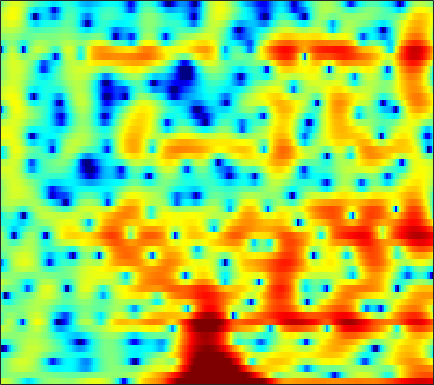

Data behind this chart, as committed beside it:
2.7563, 2.7033, 2.5268, 2.2065, 1.8711, 1.2772, 0.51039, -0.17959, -1.2706, -2.5762, -4.0422, -5.128, -6.1738, -6.27, -5.7116, -4.547, -3.2734, -2.3806, -1.3852, -0.56691, 0.053685, 0.41158, 0.74621, 0.95406
-0.847, -0.4897, -0.102, 0.1947, 0.3595, 0.5099, 0.5921, 0.6124, 0.5948, 0.5424, 0.4721, 0.4165, 0.3458, 0.2878, 0.2552, 0.2223, 0.1954, 0.1758, 0.138, 0.08652, 0.0219, -0.03822, -0.1394, -0.2549
-1.659, -0.8832, 0.001593, 0.7335, 1.191, 1.69, 2.07, 2.28, 2.469, 2.555, 2.545, 2.474, 2.294, 2.019, 1.744, 1.293, 0.7371, 0.2501, -0.4894, -1.317, -2.21, -2.896, -3.776, -4.531
-1.5, -0.8066, 0.03372, 0.7796, 1.278, 1.862, 2.35, 2.65, 2.957, 3.152, 3.227, 3.198, 3.038, 2.726, 2.386, 1.775, 0.9692, 0.2087, -1.044, -2.618, -4.616, -6.477, -9.517, -12.87
-4.416, -4.135, -3.533, -2.706, -2.008, -1.048, -0.1321, 0.4927, 1.216, 1.804, 2.239, 2.467, 2.639, 2.665, 2.588, 2.369, 2.015, 1.668, 1.114, 0.4833, -0.2009, -0.7141, -1.355, -1.899
-18.49, -39.56, -16.14, -9.942, -7.127, -4.444, -2.477, -1.314, -0.08497, 0.8657, 1.586, 2, 2.401, 2.648, 2.743, 2.761, 2.663, 2.52, 2.255, 1.915, 1.516, 1.189, 0.7177, 0.209
-3.409, -3.57, -3.429, -2.934, -2.419, -1.654, -0.8813, -0.3289, 0.3355, 0.9063, 1.374, 1.66, 1.955, 2.146, 2.225, 2.247, 2.178, 2.064, 1.837, 1.524, 1.131, 0.789, 0.2672, -0.3146
0.9186, 0.6969, 0.4894, 0.3682, 0.3305, 0.3282, 0.3766, 0.4395, 0.5505, 0.7093, 0.9041, 1.064, 1.274, 1.469, 1.577, 1.639, 1.604, 1.498, 1.23, 0.8266, 0.2806, -0.2042, -0.9386, -1.734
2.423, 2.199, 1.965, 1.716, 1.476, 1.04, 0.4456, -0.07812, -0.7763, -1.25, -1.218, -0.8147, 0.0286, 0.957, 1.575, 2.177, 2.481, 2.501, 2.245, 1.669, 0.7697, -0.1188, -1.587, -3.372
-2.506, -0.6413, 1.034, 1.856, 2.021, 1.637, 0.5142, -0.9342, -4.166, -10.35, -14.12, -7.33, -2.102, 0.9014, 2.39, 3.684, 4.363, 4.521, 4.315, 3.639, 2.447, 1.194, -1.072, -4.161
-1.354, -0.7934, -0.03952, 0.4937, 0.7059, 0.7295, 0.5267, 0.3041, -0.0179, -0.2008, -0.06169, 0.2678, 0.9465, 1.706, 2.203, 2.711, 2.961, 2.979, 2.747, 2.196, 1.325, 0.4635, -0.9183, -2.556
0.1712, -0.1825, -0.4902, -0.6176, -0.624, -0.5633, -0.4359, -0.3016, -0.08921, 0.1567, 0.4339, 0.6712, 0.9891, 1.319, 1.534, 1.755, 1.88, 1.885, 1.765, 1.49, 1.067, 0.6598, 0.0139, -0.7366
-1.996, -3.042, -3.991, -4.205, -3.922, -3.198, -2.385, -1.846, -1.228, -0.6969, -0.2432, 0.07506, 0.4633, 0.8216, 1.092, 1.433, 1.718, 1.885, 2.019, 2.05, 1.966, 1.817, 1.516, 1.126
-5.026, -9.495, -22.82, -13.59, -8.701, -5.299, -3.415, -2.55, -1.873, -1.567, -1.482, -1.436, -1.234, -0.7815, -0.2686, 0.5502, 1.384, 1.96, 2.593, 3.039, 3.264, 3.297, 3.16, 2.838
1.544, 0.5509, -0.4262, -0.879, -0.9089, -0.8044, -0.8613, -1.084, -1.766, -3.106, -5.357, -7.935, -12.14, -10.79, -7.065, -3.233, -0.631, 0.788, 2.164, 3.065, 3.575, 3.752, 3.717, 3.366
2.631, 2.165, 1.642, 1.212, 0.9312, 0.5556, 0.1186, -0.321, -1.12, -2.198, -3.518, -4.565, -5.465, -5.174, -4.209, -2.613, -1.105, -0.1655, 0.786, 1.435, 1.833, 1.971, 1.956, 1.722
0.3489, 0.1609, 0.1135, 0.2159, 0.3171, 0.4409, 0.5282, 0.5247, 0.4243, 0.2624, 0.06393, -0.09319, -0.2373, -0.2536, -0.2018, -0.05721, 0.106, 0.1955, 0.2628, 0.2518, 0.1836, 0.08871, -0.05003, -0.1796
-6.074, -5.397, -3.666, -1.912, -0.7923, 0.3804, 1.24, 1.713, 2.163, 2.436, 2.544, 2.553, 2.45, 2.25, 2.03, 1.636, 1.112, 0.6215, -0.142, -1.016, -1.925, -2.529, -3.065, -3.165
-10.7, -8.482, -4.856, -2.141, -0.6159, 0.9512, 2.068, 2.703, 3.321, 3.696, 3.872, 3.89, 3.755, 3.417, 3.029, 2.304, 1.298, 0.3364, -1.334, -3.616, -6.795, -10.09, -15.33, -13.37
-1.762, -1.474, -0.833, -0.03454, 0.5712, 1.324, 1.995, 2.43, 2.876, 3.177, 3.334, 3.331, 3.192, 2.861, 2.474, 1.766, 0.8204, -0.06278, -1.502, -3.21, -5.157, -6.635, -7.979, -7.834
-0.1845, -0.01122, 0.1421, 0.3019, 0.4411, 0.6402, 0.9131, 1.141, 1.478, 1.815, 2.076, 2.187, 2.189, 2.016, 1.765, 1.25, 0.5594, -0.05591, -0.9463, -1.803, -2.558, -2.935, -3.161, -3.083
0.7448, 0.4547, -0.1208, -0.9137, -1.526, -2.174, -2.36, -2.096, -1.3, -0.3086, 0.5685, 1.109, 1.546, 1.667, 1.547, 1.097, 0.3124, -0.4651, -1.712, -3.064, -4.044, -4.191, -3.572, -2.391
1.039, 0.1565, -1.438, -3.838, -6.513, -12.47, -22.61, -13.22, -6.923, -3.577, -1.484, -0.4157, 0.5485, 1.029, 1.087, 0.7743, -0.05065, -1.092, -3.299, -7.045, -15.12, -22.1, -8.935, -3.622
-0.886, -1.566, -2.693, -4.031, -5.17, -6.498, -7.148, -6.942, -5.971, -4.785, -3.571, -2.792, -1.912, -1.215, -0.8431, -0.5898, -0.6319, -0.8711, -1.375, -1.969, -2.314, -2.155, -1.358, -0.1244
-3.785, -3.543, -3.416, -3.537, -3.817, -4.343, -4.994, -5.509, -6.195, -6.741, -6.736, -6.228, -5.052, -3.632, -2.622, -1.503, -0.662, -0.1968, 0.2733, 0.6168, 0.9319, 1.163, 1.536, 1.966
-5.403, -3.751, -2.479, -1.958, -1.923, -2.387, -3.4, -4.647, -7.252, -11.94, -26.54, -18.16, -9.161, -4.948, -2.875, -0.9153, 0.4137, 1.129, 1.771, 2.19, 2.438, 2.531, 2.591, 2.593
-0.8003, -0.2032, 0.4319, 0.7918, 0.8557, 0.6567, 0.1117, -0.5112, -1.509, -2.528, -3.084, -2.892, -1.968, -0.749, 0.1066, 1.042, 1.689, 1.984, 2.152, 2.091, 1.837, 1.574, 1.111, 0.5623
0.8916, 1.268, 1.717, 2.066, 2.221, 2.309, 2.247, 2.14, 1.924, 1.72, 1.571, 1.506, 1.504, 1.536, 1.532, 1.426, 1.165, 0.8298, 0.2003, -0.6763, -1.767, -2.697, -3.986, -5.217
0.3204, 1.012, 1.772, 2.352, 2.676, 2.967, 3.124, 3.165, 3.118, 2.995, 2.811, 2.627, 2.319, 1.929, 1.565, 0.9469, 0.1276, -0.6576, -1.986, -3.73, -6.016, -8.255, -11.99, -16.11
-0.3034, 0.6655, 1.674, 2.411, 2.823, 3.191, 3.389, 3.434, 3.381, 3.201, 2.922, 2.649, 2.2, 1.653, 1.17, 0.4151, -0.5036, -1.318, -2.656, -4.322, -6.425, -8.329, -11.31, -14.03
0.4091, 1.196, 2.02, 2.622, 2.931, 3.184, 3.253, 3.195, 2.994, 2.658, 2.204, 1.81, 1.235, 0.6225, 0.1498, -0.4924, -1.153, -1.675, -2.418, -3.232, -4.105, -4.772, -5.589, -6.187
1.893, 2.319, 2.775, 3.087, 3.216, 3.241, 3.085, 2.846, 2.35, 1.677, 0.8318, 0.1268, -0.8386, -1.715, -2.226, -2.655, -2.815, -2.83, -2.772, -2.735, -2.743, -2.78, -2.844, -2.913
2.921, 3.079, 3.275, 3.417, 3.459, 3.374, 3.088, 2.708, 1.925, 0.7852, -0.7641, -2.264, -4.722, -7.457, -8.961, -8.741, -6.901, -5.5, -4.025, -2.976, -2.244, -1.848, -1.467, -1.214
2.024, 2.023, 2.27, 2.664, 2.963, 3.211, 3.191, 2.951, 2.292, 1.152, -0.4894, -2.181, -5.215, -9.3, -12.14, -11.11, -7.712, -5.733, -3.91, -2.703, -1.927, -1.522, -1.141, -0.8383
-4.403, -4.772, -2.543, 0.05769, 1.518, 2.832, 3.505, 3.656, 3.451, 2.848, 1.888, 1.026, -0.2229, -1.348, -1.975, -2.395, -2.416, -2.289, -2.111, -2.057, -2.209, -2.437, -2.796, -2.961
-4.275, -4.706, -2.243, 0.4953, 2.032, 3.375, 4.071, 4.242, 4.064, 3.534, 2.691, 1.941, 0.8858, -0.1108, -0.7395, -1.36, -1.765, -2.018, -2.412, -3.092, -4.259, -5.648, -8.572, -13.33
2.893, 2.906, 3.153, 3.554, 3.842, 4.081, 4.054, 3.817, 3.179, 2.131, 0.6887, -0.6694, -2.786, -5.02, -6.313, -6.838, -6.229, -5.607, -5.052, -4.987, -5.485, -6.199, -7.591, -8.802
4.282, 4.338, 4.4, 4.423, 4.369, 4.176, 3.773, 3.297, 2.373, 1.024, -0.8477, -2.732, -6.184, -11.61, -18.26, -16.56, -10.66, -8.291, -6.467, -5.515, -5.121, -5.072, -5.103, -5.13
3.79, 3.899, 4.021, 4.084, 4.074, 3.937, 3.623, 3.25, 2.541, 1.577, 0.3531, -0.7334, -2.305, -3.795, -4.635, -5.162, -5.085, -4.827, -4.498, -4.303, -4.303, -4.434, -4.723, -5.136
1.865, 2.121, 2.554, 2.979, 3.26, 3.503, 3.562, 3.475, 3.176, 2.699, 2.059, 1.501, 0.7213, -0.04462, -0.5687, -1.174, -1.679, -2.01, -2.437, -2.927, -3.546, -4.102, -5.063, -6.281
-3.031, -2.031, -0.332, 1.224, 2.155, 3.064, 3.615, 3.818, 3.837, 3.616, 3.196, 2.795, 2.182, 1.52, 1.022, 0.3761, -0.2484, -0.7121, -1.355, -2.084, -2.954, -3.721, -4.987, -6.532
-13.07, -6.789, -2.131, 0.6774, 2.094, 3.364, 4.094, 4.349, 4.37, 4.059, 3.49, 2.933, 2.063, 1.151, 0.5081, -0.2239, -0.7897, -1.137, -1.585, -2.105, -2.791, -3.497, -4.636, -6.062
-0.0415, 0.6594, 1.864, 3.036, 3.767, 4.448, 4.768, 4.762, 4.423, 3.697, 2.58, 1.459, -0.3731, -2.466, -3.961, -5.176, -5.092, -4.546, -3.804, -3.399, -3.449, -3.807, -4.749, -6.3
2.825, 3.2, 3.72, 4.191, 4.453, 4.634, 4.564, 4.317, 3.678, 2.647, 1.121, -0.4299, -3.268, -7.529, -12.72, -22.42, -12.57, -8.923, -6.229, -4.829, -4.219, -4.118, -4.46, -5.277
2.238, 2.692, 3.209, 3.591, 3.77, 3.845, 3.702, 3.436, 2.846, 1.976, 0.7996, -0.259, -1.887, -3.603, -4.744, -5.715, -5.847, -5.566, -5.008, -4.498, -4.125, -3.965, -3.863, -3.873
0.7947, 1.458, 2.178, 2.699, 2.967, 3.144, 3.114, 2.954, 2.564, 1.972, 1.212, 0.5451, -0.4071, -1.39, -2.09, -2.907, -3.542, -3.88, -4.178, -4.281, -4.226, -4.119, -3.858, -3.501
-0.2692, 0.6336, 1.597, 2.317, 2.697, 3.009, 3.108, 3.05, 2.81, 2.388, 1.808, 1.269, 0.4319, -0.5224, -1.3, -2.401, -3.554, -4.391, -5.359, -5.988, -6.13, -5.877, -5.251, -4.426
-0.3863, 0.6031, 1.651, 2.44, 2.866, 3.24, 3.398, 3.386, 3.198, 2.848, 2.326, 1.833, 1.005, -0.02706, -0.9803, -2.561, -4.608, -6.566, -9.842, -13.31, -13.5, -11.36, -8.598, -6.486
0.102, 0.8472, 1.754, 2.497, 2.929, 3.291, 3.406, 3.341, 3.081, 2.7, 2.227, 1.846, 1.279, 0.5617, -0.1564, -1.443, -3.249, -5.049, -8.158, -11.38, -11.91, -10.43, -8.495, -7.26
-1.244, -0.5332, 0.7908, 2.026, 2.692, 3.144, 3.064, 2.681, 1.841, 0.8488, 0.149, 0.03452, 0.398, 0.877, 1.109, 1.115, 0.7458, 0.2452, -0.5927, -1.514, -2.397, -3.074, -4.288, -6.438
-18.42, -7.773, -2.389, 0.3505, 1.448, 2.01, 1.623, 0.6617, -1.747, -6.483, -17.4, -12.1, -4.565, -0.9827, 0.6205, 1.896, 2.518, 2.68, 2.612, 2.269, 1.703, 1.107, 0.05904, -1.256
-2.718, -2.266, -1.204, -0.2294, 0.2622, 0.4674, 0.1426, -0.464, -1.688, -3.119, -4.018, -3.89, -2.796, -1.437, -0.547, 0.3614, 0.9612, 1.239, 1.403, 1.394, 1.233, 1.043, 0.7383, 0.4462
0.3211, 0.4207, 0.6368, 0.8439, 0.9422, 0.931, 0.7348, 0.4799, 0.0253, -0.4325, -0.7978, -0.9591, -1.021, -0.9463, -0.8467, -0.6802, -0.5156, -0.4072, -0.2977, -0.2288, -0.2002, -0.1929, -0.1857, -0.1723
1.511, 1.762, 2.041, 2.238, 2.303, 2.277, 2.102, 1.881, 1.475, 0.9564, 0.3567, -0.1198, -0.7633, -1.365, -1.751, -2.136, -2.337, -2.371, -2.283, -2.13, -1.957, -1.842, -1.708, -1.58
2.072, 2.619, 3.189, 3.572, 3.733, 3.773, 3.608, 3.341, 2.797, 2.01, 0.9693, 0.009732, -1.508, -3.241, -4.561, -5.988, -6.5, -6.241, -5.5, -4.771, -4.278, -4.088, -4.018, -4.018
1.939, 2.802, 3.696, 4.312, 4.607, 4.768, 4.666, 4.406, 3.795, 2.853, 1.514, 0.1932, -2.151, -5.511, -9.25, -19.03, -20.38, -12.9, -8.836, -6.998, -6.391, -6.533, -7.418, -8.94
0.9472, 1.952, 3.027, 3.82, 4.233, 4.548, 4.585, 4.433, 3.971, 3.213, 2.139, 1.112, -0.542, -2.498, -4.032, -5.764, -6.541, -6.468, -6.025, -5.796, -6.094, -6.78, -8.511, -11.58
-0.6384, 0.3809, 1.555, 2.485, 3.013, 3.49, 3.703, 3.697, 3.475, 3.022, 2.364, 1.753, 0.8328, -0.1371, -0.8471, -1.68, -2.328, -2.697, -3.102, -3.487, -3.94, -4.366, -5.037, -5.707
